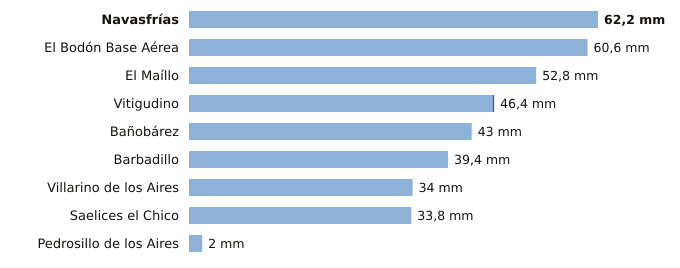

Values plotted in this chart, from the file beside it:
estacion, provincia, indicativo, mm_6_dias_anteriores, mm_hoy, mm_7_dias, horas_de_hoy
Navasfrías, Salamanca, 2930Y, 62.2, 0.0, 62.2, 3
El Bodón Base Aérea, Salamanca, 2945A, 60.6, 0.0, 60.6, 2
El Maíllo, Salamanca, 2918Y, 52.8, 0.0, 52.8, 3
Vitigudino, Salamanca, 2916A, 46.2, 0.2, 46.4, 3
Bañobárez, Salamanca, 2926B, 43.0, 0.0, 43.0, 2
Barbadillo, Salamanca, 2873X, 39.4, 0.0, 39.4, 2
Villarino de los Aires, Salamanca, 2891A, 34.0, 0.0, 34.0, 1
Saelices el Chico, Salamanca, 2946X, 33.8, 0.0, 33.8, 3
Pedrosillo de los Aires, Salamanca, 2847X, 2.0, 0.0, 2.0, 3
